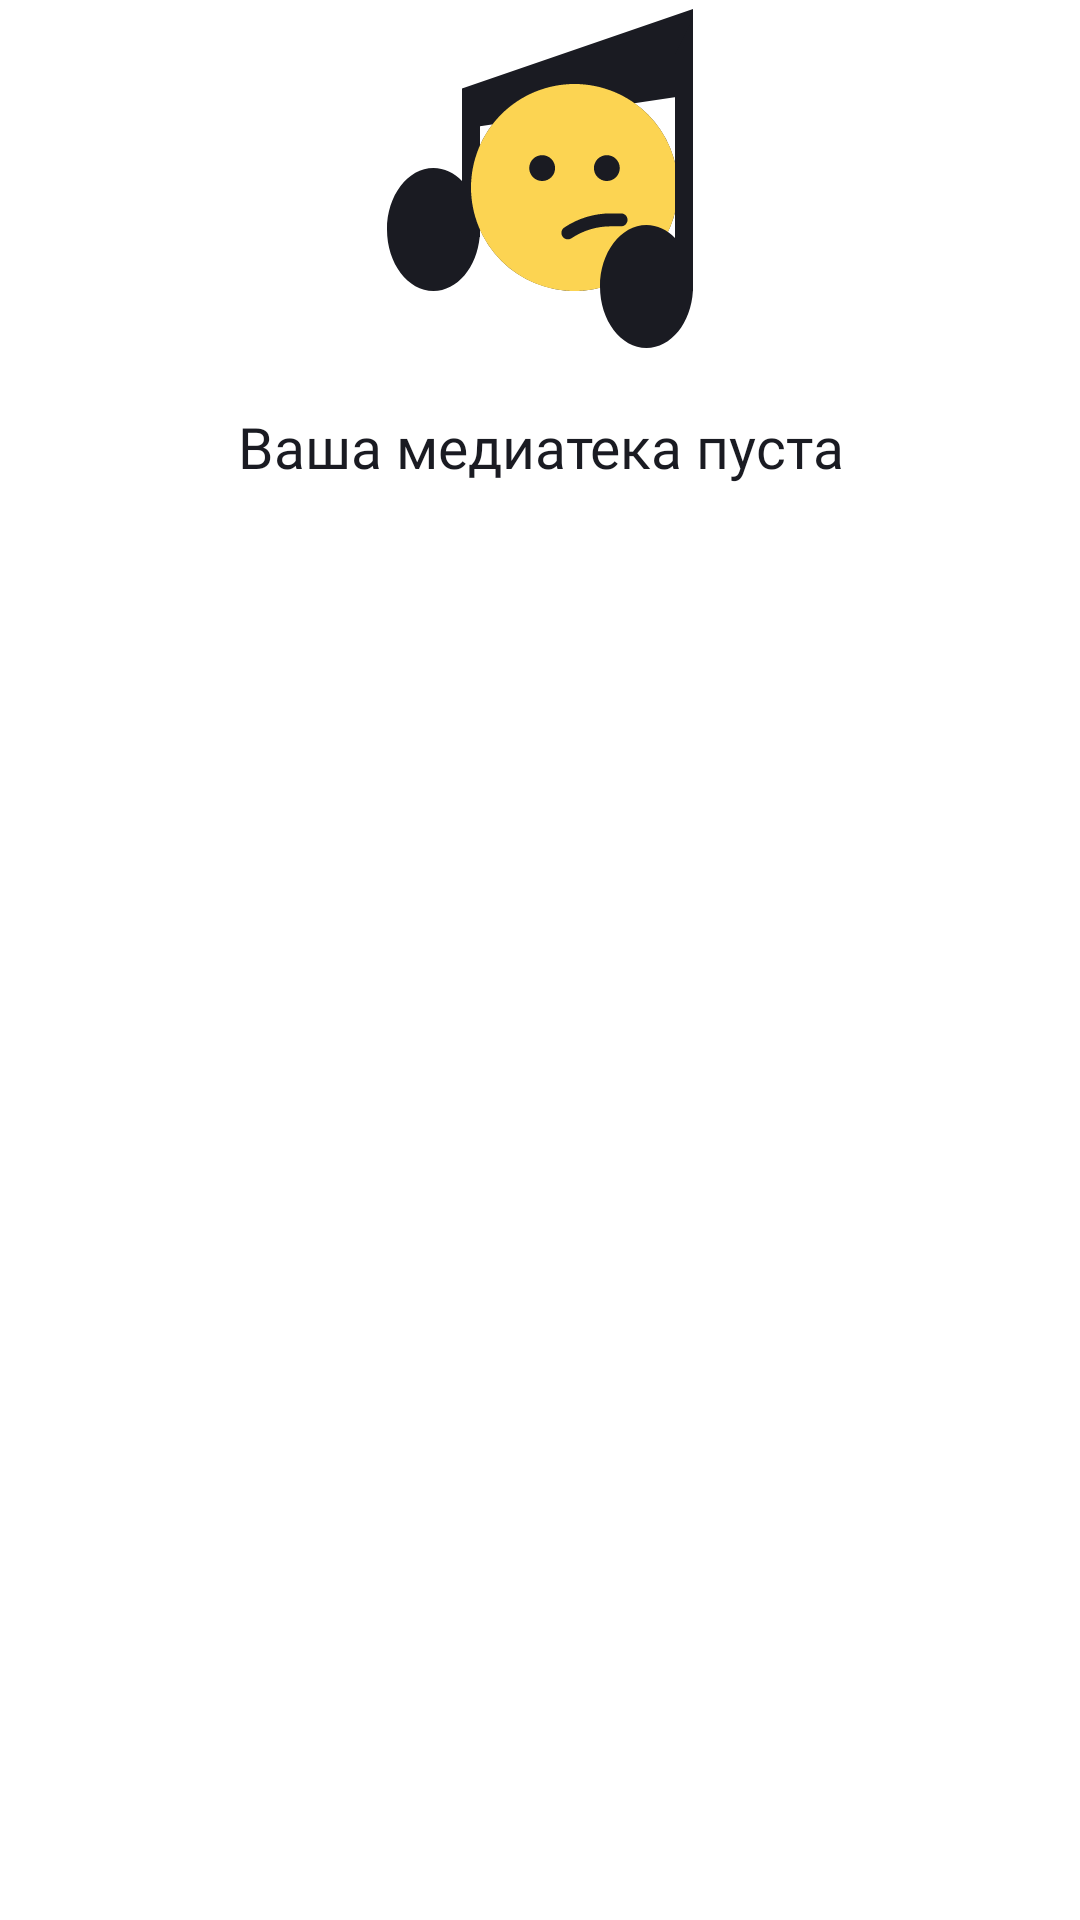

The Android layout XML behind this screen, and the referenced resources:
<!-- AndroidManifest.xml: application theme Theme.PlaylistMaker -->
<!-- res/layout/fragment_favorites.xml -->
<?xml version="1.0" encoding="utf-8"?>
<androidx.constraintlayout.widget.ConstraintLayout
    xmlns:android="http://schemas.android.com/apk/res/android"
    xmlns:app="http://schemas.android.com/apk/res-auto"
    android:layout_width="match_parent"
    android:layout_height="match_parent"
    android:background="?attr/colorOnPrimary">

    
    <androidx.recyclerview.widget.RecyclerView
        android:id="@+id/recyclerView"
        android:layout_width="0dp"
        android:layout_height="0dp"
        android:clipToPadding="false"
        android:padding="8dp"
        android:visibility="gone"
        app:layout_constraintBottom_toBottomOf="parent"
        app:layout_constraintEnd_toEndOf="parent"
        app:layout_constraintStart_toStartOf="parent"
        app:layout_constraintTop_toTopOf="parent" />

    
    <ImageView
        android:id="@+id/image_placeholder"
        android:layout_width="120dp"
        android:layout_height="120dp"
        android:src="@drawable/noinflight"
        app:layout_constraintBottom_toTopOf="@id/text_placeholder"
        app:layout_constraintEnd_toEndOf="parent"
        app:layout_constraintStart_toStartOf="parent"
        app:layout_constraintTop_toTopOf="parent"
        app:layout_constraintVertical_chainStyle="packed" />

    
    <TextView
        android:id="@+id/text_placeholder"
        android:layout_width="312dp"
        android:layout_height="wrap_content"
        android:layout_marginTop="16dp"
        android:gravity="center"
        android:text="@string/no_favorite_tracks_message"
        android:textAlignment="center"
        android:textColor="?attr/android:textColorPrimary"
        android:textSize="19sp"
        android:fontFamily="@font/ys_display_medium"
        android:textFontWeight="400"
        app:layout_constraintEnd_toEndOf="parent"
        app:layout_constraintStart_toStartOf="parent"
        app:layout_constraintTop_toBottomOf="@id/image_placeholder" />

</androidx.constraintlayout.widget.ConstraintLayout>
<!-- resources referenced by this layout -->
<resources>
  <!-- drawable noinflight: vector/xml drawable (drawable, 2340 chars, omitted) -->
  <string name="no_favorite_tracks_message">Ваша медиатека пуста</string>
  <style name="Theme.PlaylistMaker" parent="Base.Theme.PlaylistMaker" />
  <style name="Base.Theme.PlaylistMaker" parent="Theme.MaterialComponents.DayNight.NoActionBar">
  
          <item name="colorPrimary">@color/white</item>
          <item name="colorPrimaryVariant">@color/blue</item>
          <item name="colorOnPrimary">@color/white</item>
          <item name="android:textColorPrimary">@color/YP_Black</item>
          <item name="android:textColorSecondary">@color/white</item>
          <item name="colorOnSurface">@color/YP_Black</item>
          <item name="colorOnSurfaceVariant">@color/YP_Black</item>
          <item name="colorSecondary">@color/green_active</item>
          <item name="colorSurface">@color/green_active</item>
          <item name="colorPrimaryContainer">@color/YP_Black</item>
          <item name="colorOnPrimaryContainer">@color/white</item>
          <item name="android:textColor">@color/green_active</item>
  
  
          <item name="colorSurfaceVariant">@color/YP_Text_Gray</item>
          <item name="colorOnContainer">@color/izbr_w</item>
  
          <item name="android:statusBarColor">?attr/colorSurface</item>
          <item name="android:navigationBarColor">@color/transparent_bg_25_light</item>
  
          
          <item name="colorControlNormal">@color/black</item>
          <item name="colorControlActivated">@color/blue</item>
  
  
  
  
  
  
  
      </style>
  <color name="white">#FFFFFFFF</color>
  <color name="blue">#3772E7</color>
  <color name="YP_Black">#1A1B22</color>
  <color name="green_active">#AEAFB4</color>
  <color name="YP_Text_Gray">#AEAFB4</color>
  <color name="izbr_w">#401A1B22</color>
  <color name="transparent_bg_25_light">#40FFFFFF</color>
  <color name="black">#1A1B22</color>
</resources>
